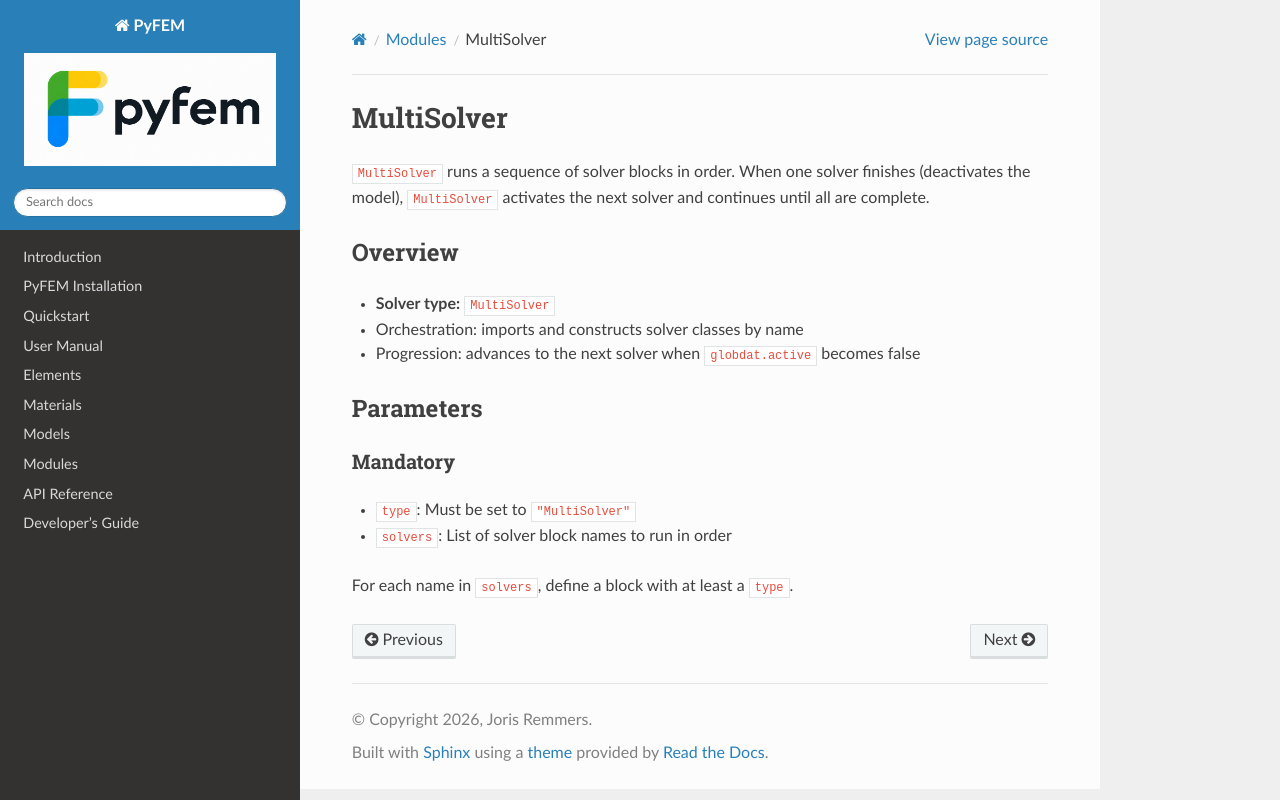

repository: jjcremmers/PyFEM · page: solvers/MultiSolver.html · generator: sphinx

# MultiSolver

`MultiSolver` runs a sequence of solver blocks in order. When one solver finishes (deactivates the model), `MultiSolver` activates the next solver and continues until all are complete.

## Overview
- **Solver type:** `MultiSolver`
- Orchestration: imports and constructs solver classes by name
- Progression: advances to the next solver when `globdat.active` becomes false

## Parameters
### Mandatory
- `type`: Must be set to `"MultiSolver"`
- `solvers`: List of solver block names to run in order

For each name in `solvers`, define a block with at least a `type`.
